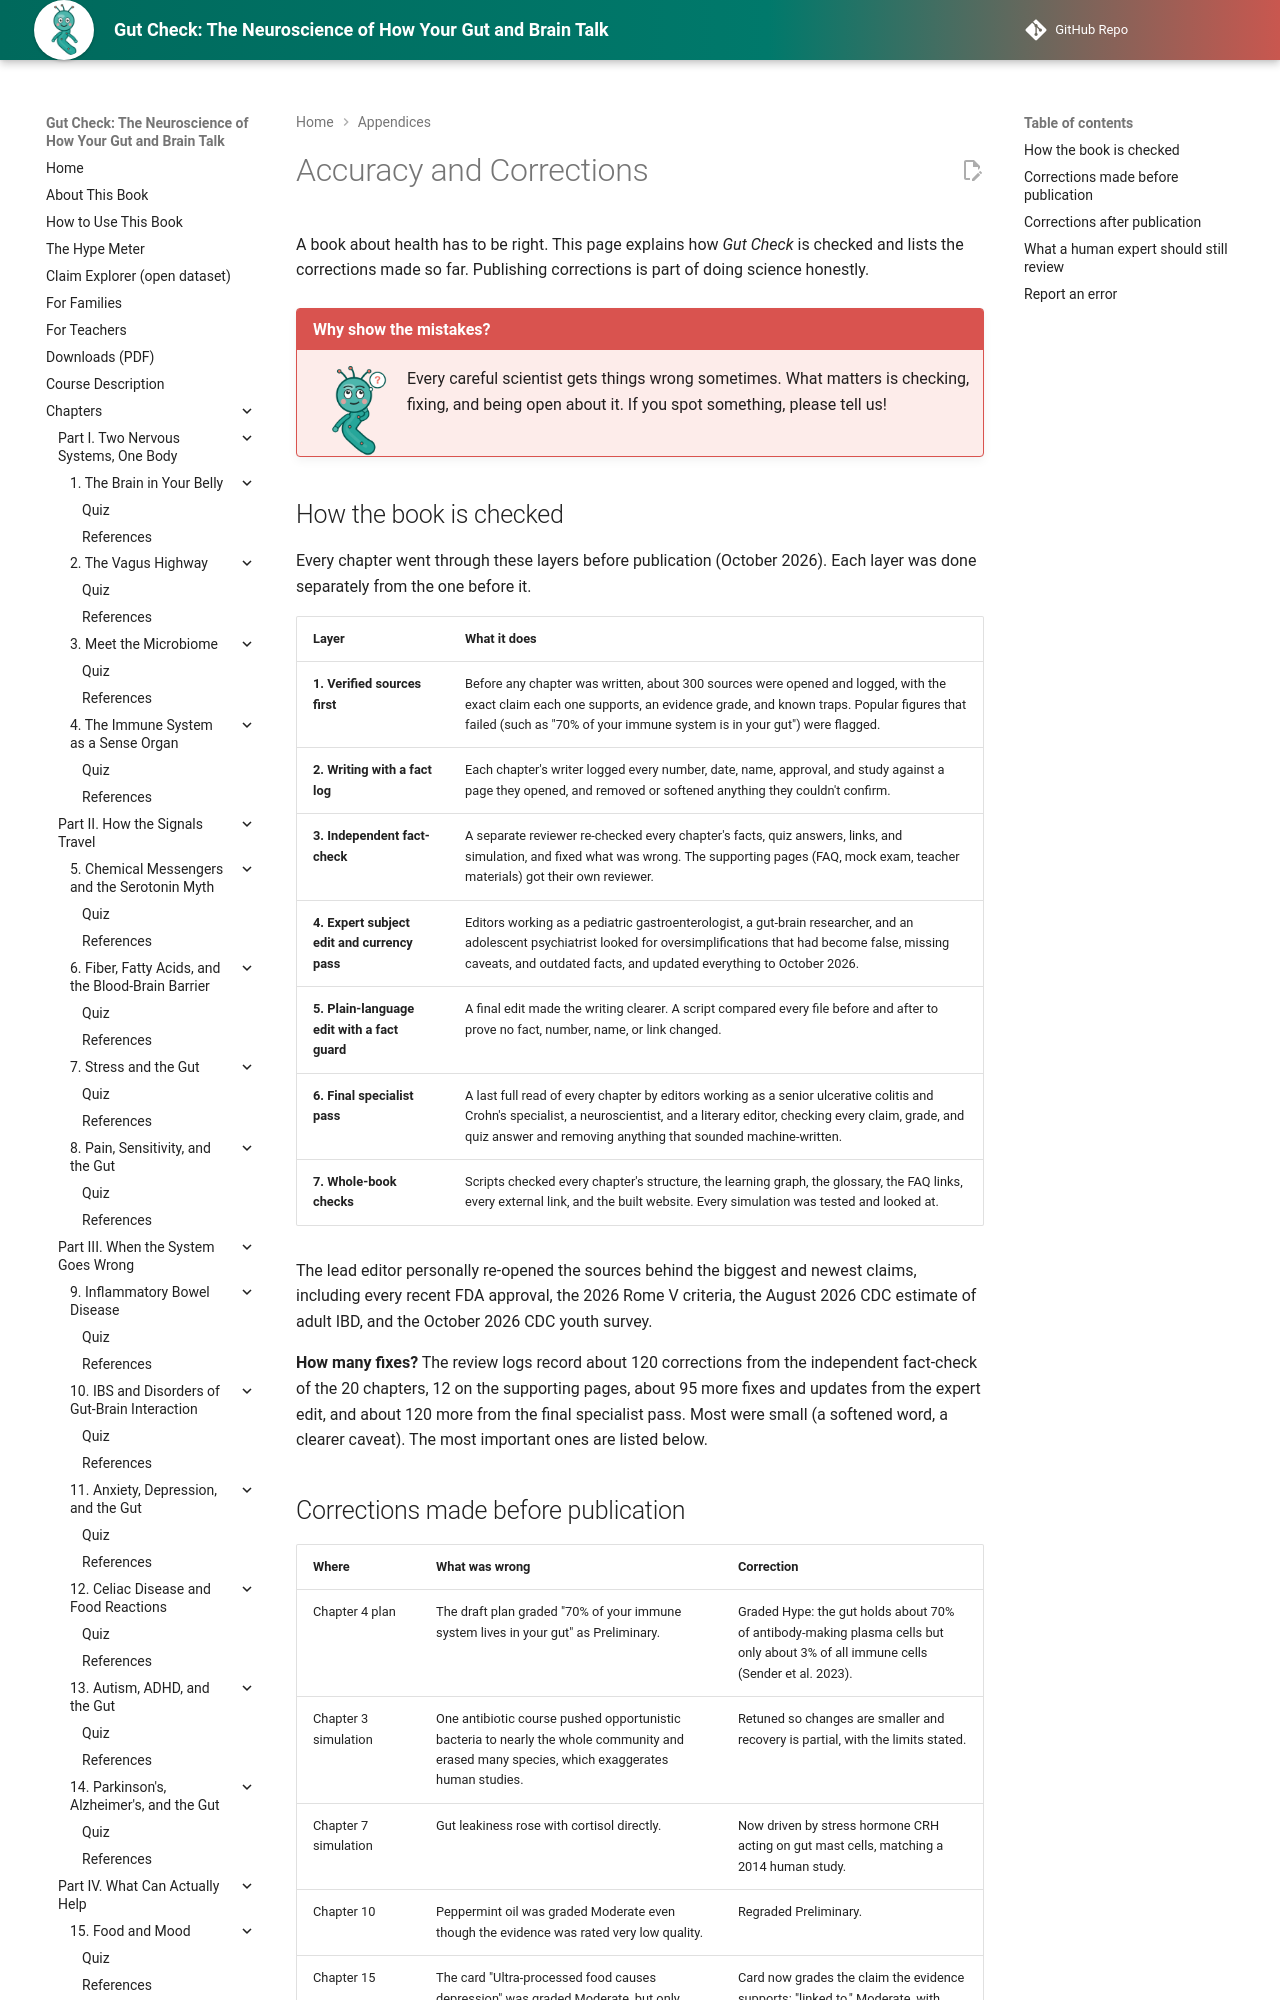

repository: aaryavvatts-lab/gut-brain-textbook · page: accuracy/index.html · generator: mkdocs

---
title: Accuracy and Corrections
description: How Gut Check is checked for accuracy, and a public log of the corrections made before and after publication.
image: img/cover.png
---

# Accuracy and Corrections

A book about health has to be right. This page explains how *Gut Check* is checked and lists the corrections made so far. Publishing corrections is part of doing science honestly.

!!! mascot-thinking "Why show the mistakes?"
    ![Vee thinking](img/mascot/thinking.png){ class="mascot-admonition-img" }
    Every careful scientist gets things wrong sometimes. What matters is checking, fixing, and being open about it. If you spot something, please tell us!

## How the book is checked

Every chapter went through these layers before publication (October 2026). Each layer was done separately from the one before it.

| Layer | What it does |
|---|---|
| **1. Verified sources first** | Before any chapter was written, about 300 sources were opened and logged, with the exact claim each one supports, an evidence grade, and known traps. Popular figures that failed (such as "70% of your immune system is in your gut") were flagged. |
| **2. Writing with a fact log** | Each chapter's writer logged every number, date, name, approval, and study against a page they opened, and removed or softened anything they couldn't confirm. |
| **3. Independent fact-check** | A separate reviewer re-checked every chapter's facts, quiz answers, links, and simulation, and fixed what was wrong. The supporting pages (FAQ, mock exam, teacher materials) got their own reviewer. |
| **4. Expert subject edit and currency pass** | Editors working as a pediatric gastroenterologist, a gut-brain researcher, and an adolescent psychiatrist looked for oversimplifications that had become false, missing caveats, and outdated facts, and updated everything to October 2026. |
| **5. Plain-language edit with a fact guard** | A final edit made the writing clearer. A script compared every file before and after to prove no fact, number, name, or link changed. |
| **6. Final specialist pass** | A last full read of every chapter by editors working as a senior ulcerative colitis and Crohn's specialist, a neuroscientist, and a literary editor, checking every claim, grade, and quiz answer and removing anything that sounded machine-written. |
| **7. Whole-book checks** | Scripts checked every chapter's structure, the learning graph, the glossary, the FAQ links, every external link, and the built website. Every simulation was tested and looked at. |

The lead editor personally re-opened the sources behind the biggest and newest claims, including every recent FDA approval, the 2026 Rome V criteria, the August 2026 CDC estimate of adult IBD, and the October 2026 CDC youth survey.

**How many fixes?** The review logs record about 120 corrections from the independent fact-check of the 20 chapters, 12 on the supporting pages, about 95 more fixes and updates from the expert edit, and about 120 more from the final specialist pass. Most were small (a softened word, a clearer caveat). The most important ones are listed below.
